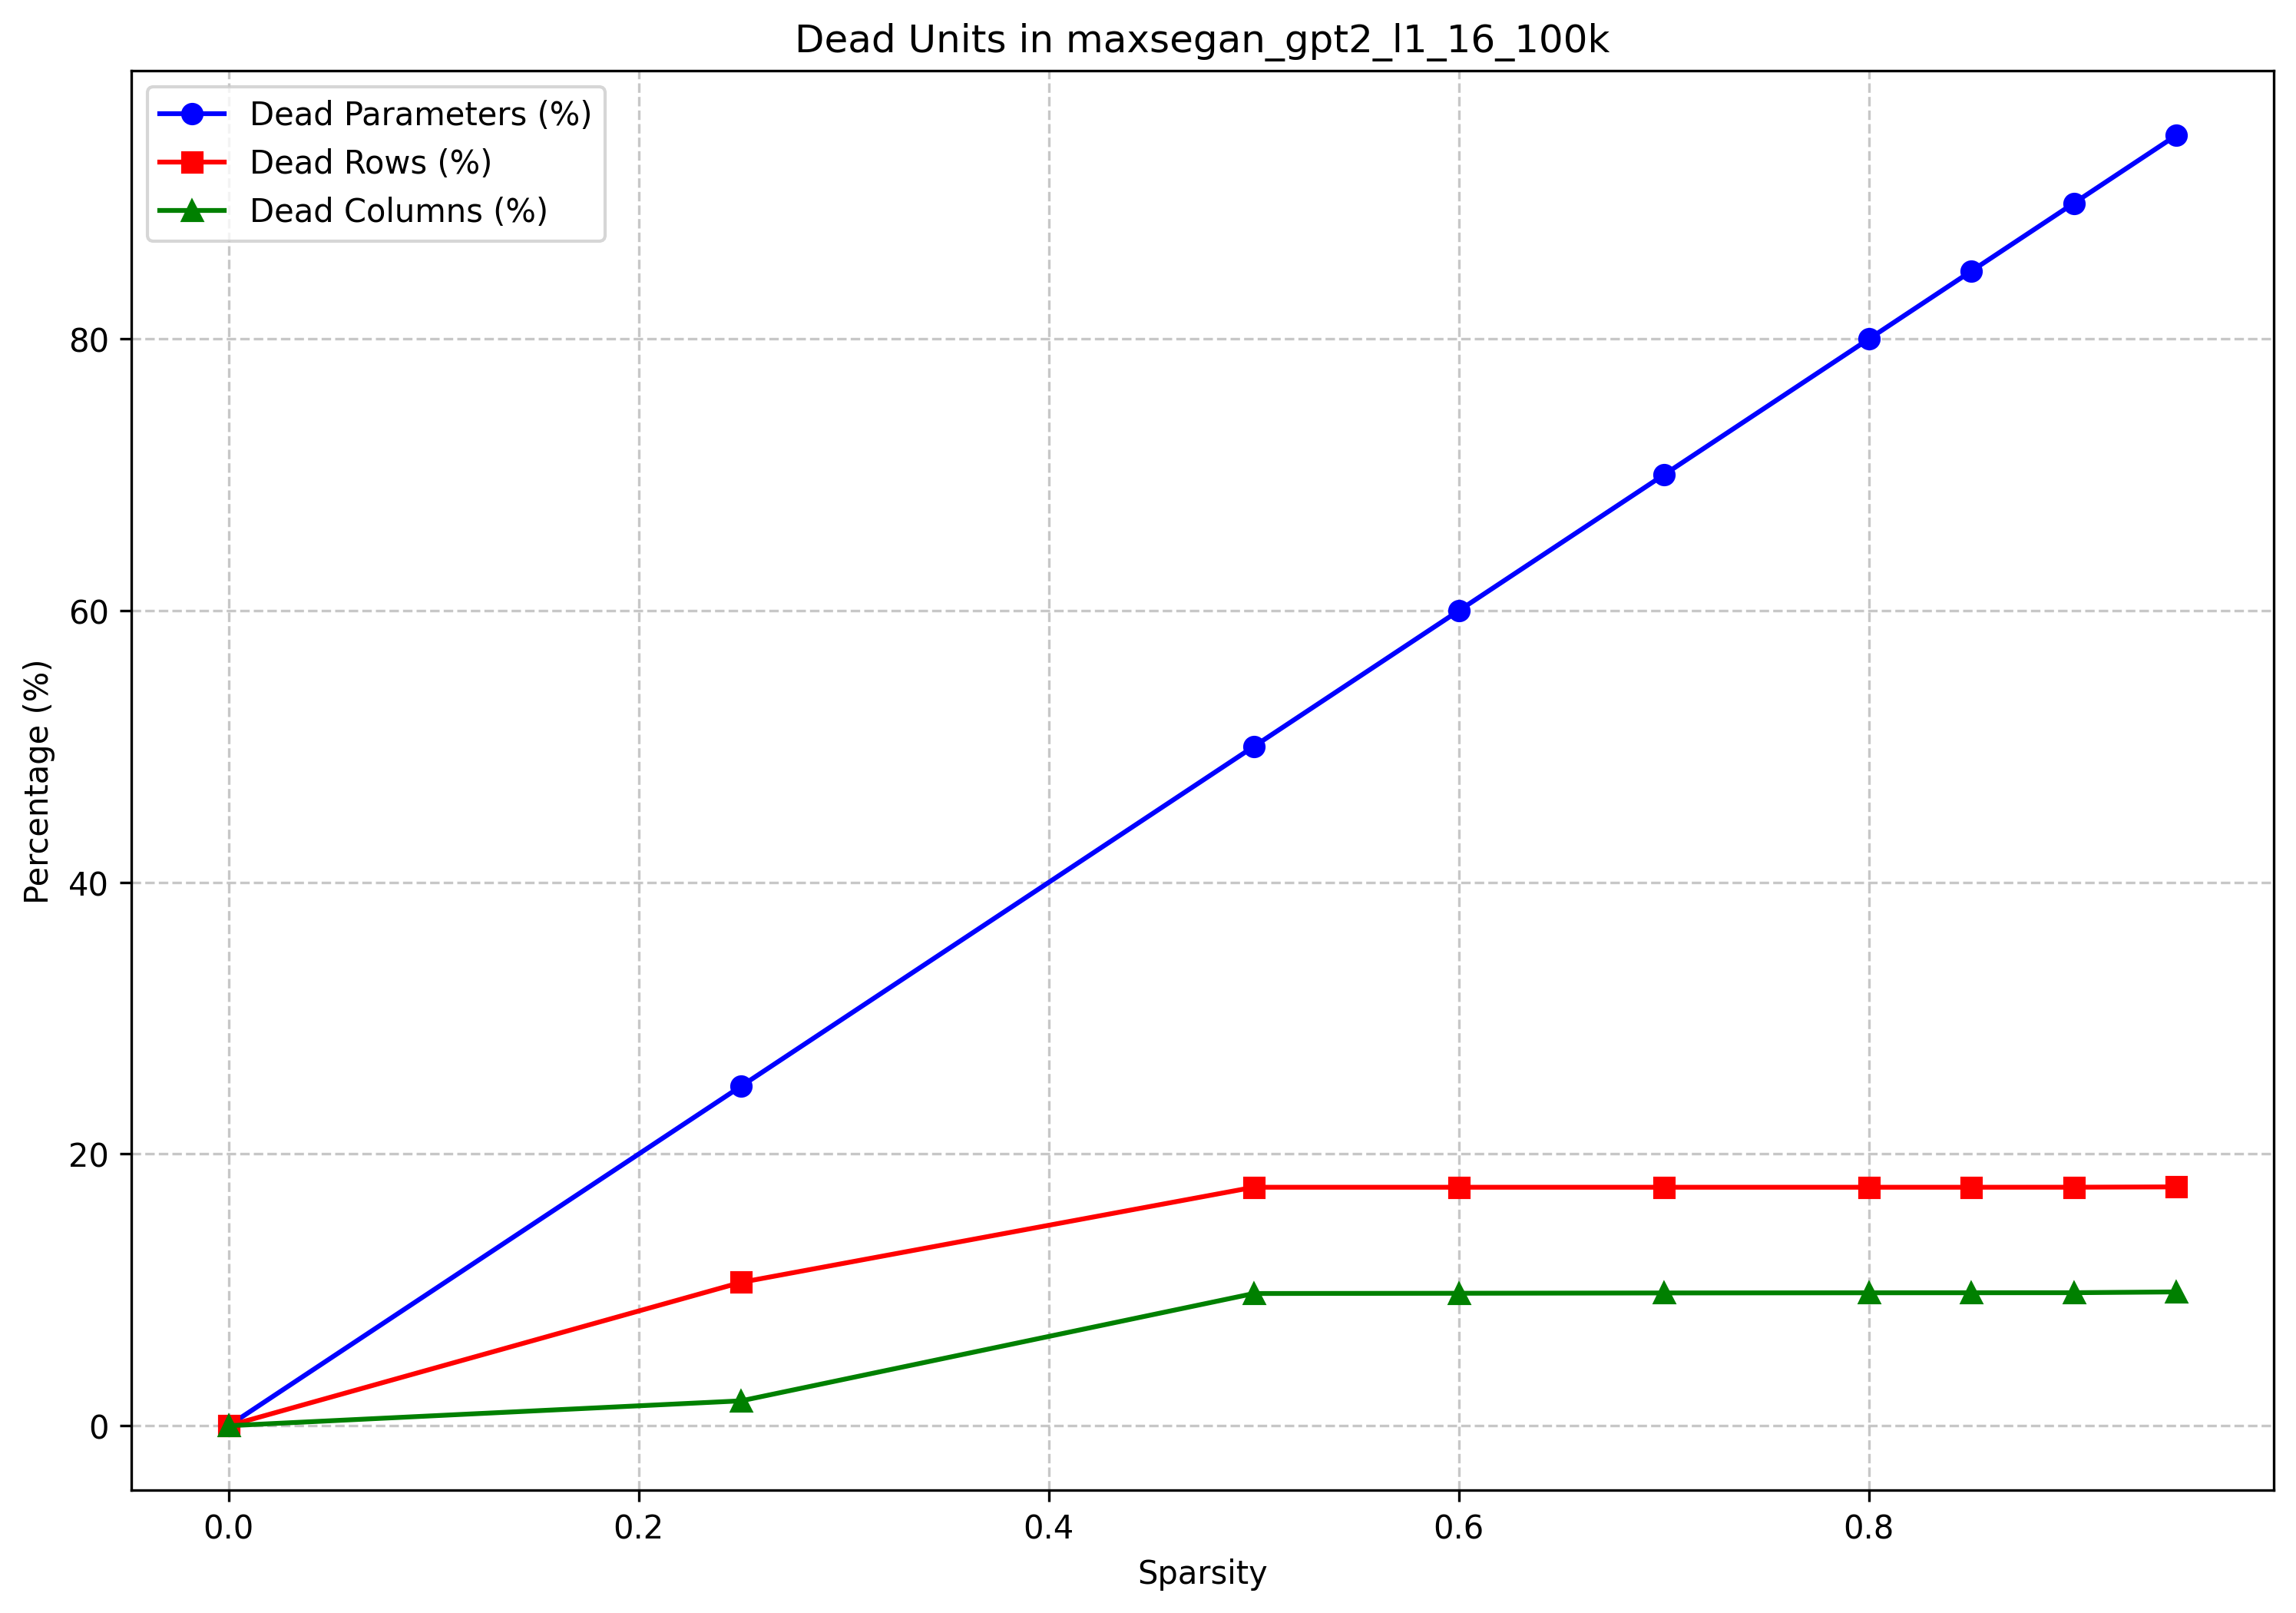

The file beside this chart, header and first rows:
model_name, target_sparsity, actual_sparsity, dead_params, total_params, dead_param_percent, dead_rows, total_rows, dead_row_percent, dead_cols, total_cols, dead_col_percent, group
maxsegan_gpt2_l1_16_100k, 0.0, 0.0, 0, 84934656, 0.0, 0, 82944, 0.0, 0, 64512, 0.0, L1
maxsegan_gpt2_l1_16_100k, 0.25, 0.25, 21233665, 84934656, 25, 8756, 82944, 10.56, 1182, 64512, 1.832, L1
maxsegan_gpt2_l1_16_100k, 0.5, 0.5, 42467329, 84934656, 50, 14562, 82944, 17.56, 6279, 64512, 9.733, L1
maxsegan_gpt2_l1_16_100k, 0.6, 0.6, 50960794, 84934656, 60, 14562, 82944, 17.56, 6291, 64512, 9.752, L1
maxsegan_gpt2_l1_16_100k, 0.7, 0.7, 59454261, 84934656, 70, 14562, 82944, 17.56, 6305, 64512, 9.773, L1
maxsegan_gpt2_l1_16_100k, 0.8, 0.8, 67947725, 84934656, 80, 14562, 82944, 17.56, 6313, 64512, 9.786, L1
maxsegan_gpt2_l1_16_100k, 0.85, 0.85, 72194458, 84934656, 85, 14562, 82944, 17.56, 6315, 64512, 9.789, L1
maxsegan_gpt2_l1_16_100k, 0.9, 0.9, 76441192, 84934656, 90, 14564, 82944, 17.56, 6317, 64512, 9.792, L1
maxsegan_gpt2_l1_16_100k, 0.95, 0.95, 80687925, 84934656, 95, 14583, 82944, 17.58, 6355, 64512, 9.851, L1
